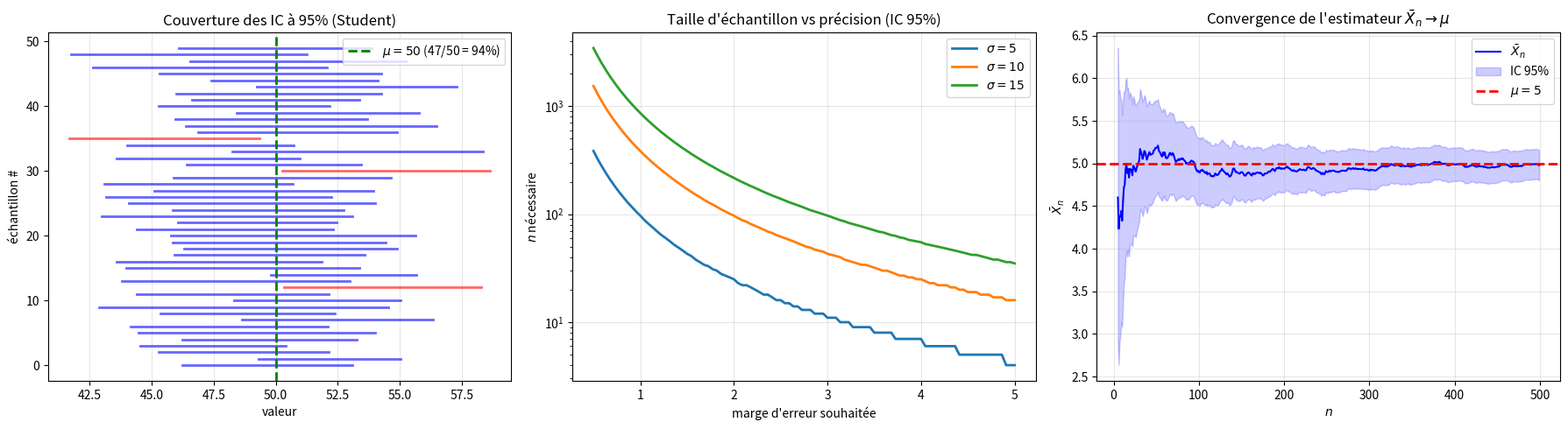

Here is the Python script that generated this plot:
"""
estimation.py
=============

Estimation ponctuelle et par intervalle.

Couvre :
    - Estimateur : biais, convergence, efficacité
    - MLE (maximum de vraisemblance) pour normale, Poisson, Bernoulli
    - Méthode des moments
    - Intervalles de confiance : Z (σ connu), t (σ inconnu)
    - Taille d'échantillon nécessaire

Auteur : Emmanuel Nanan — TH Nürnberg, AMP
"""

from __future__ import annotations

import numpy as np
from scipy import stats
import matplotlib.pyplot as plt


# ======================================================================
#  1. MLE (Maximum de vraisemblance)
# ======================================================================

def mle_bernoulli(data: np.ndarray) -> dict:
    """p̂ = x̄ (proportion de succès)."""
    p_hat = np.mean(data)
    return {"p_hat": p_hat, "se": np.sqrt(p_hat*(1-p_hat)/len(data))}


def mle_poisson(data: np.ndarray) -> dict:
    """λ̂ = x̄."""
    lam_hat = np.mean(data)
    return {"lambda_hat": lam_hat, "se": np.sqrt(lam_hat/len(data))}


def mle_normale(data: np.ndarray) -> dict:
    """μ̂ = x̄, σ̂² = (1/n)Σ(xᵢ-x̄)²."""
    mu = np.mean(data)
    sigma2_mle = np.mean((data - mu)**2)
    sigma2_unb = np.var(data, ddof=1)
    return {
        "mu_hat": mu, "sigma2_mle": sigma2_mle,
        "sigma2_unbiased": sigma2_unb,
        "se_mu": np.sqrt(sigma2_unb / len(data)),
    }


def mle_exponentielle(data: np.ndarray) -> dict:
    """λ̂ = 1/x̄."""
    lam = 1 / np.mean(data)
    return {"lambda_hat": lam, "se": lam / np.sqrt(len(data))}


# ======================================================================
#  2. Méthode des moments
# ======================================================================

def moments_methode(data: np.ndarray) -> dict:
    """Estime μ et σ² par les moments empiriques."""
    m1 = np.mean(data)         # = μ
    m2 = np.mean(data**2)      # = σ² + μ²
    return {"mu_hat": m1, "sigma2_hat": m2 - m1**2}


# ======================================================================
#  3. Intervalles de confiance
# ======================================================================

def ic_z(data: np.ndarray, sigma: float, alpha: float = 0.05) -> tuple[float, float]:
    """IC pour μ (σ connu) : x̄ ± z_{α/2} · σ/√n."""
    x_bar = np.mean(data)
    z = stats.norm.ppf(1 - alpha/2)
    marge = z * sigma / np.sqrt(len(data))
    return (x_bar - marge, x_bar + marge)


def ic_t(data: np.ndarray, alpha: float = 0.05) -> tuple[float, float]:
    """IC pour μ (σ inconnu) : x̄ ± t_{α/2, n-1} · s/√n."""
    x_bar = np.mean(data)
    s = np.std(data, ddof=1)
    n = len(data)
    t_crit = stats.t.ppf(1 - alpha/2, df=n-1)
    marge = t_crit * s / np.sqrt(n)
    return (x_bar - marge, x_bar + marge)


def ic_proportion(data: np.ndarray, alpha: float = 0.05) -> tuple[float, float]:
    """IC pour p (Wald) : p̂ ± z_{α/2} · √(p̂(1-p̂)/n)."""
    p_hat = np.mean(data)
    n = len(data)
    z = stats.norm.ppf(1 - alpha/2)
    marge = z * np.sqrt(p_hat * (1 - p_hat) / n)
    return (p_hat - marge, p_hat + marge)


def taille_echantillon_mu(sigma: float, marge: float, alpha: float = 0.05) -> int:
    """n nécessaire : n ≥ (z_{α/2} · σ / marge)²."""
    z = stats.norm.ppf(1 - alpha/2)
    return int(np.ceil((z * sigma / marge)**2))


def taille_echantillon_proportion(marge: float, alpha: float = 0.05) -> int:
    """n nécessaire (pire cas p=0.5) : n ≥ (z_{α/2})² / (4·marge²)."""
    z = stats.norm.ppf(1 - alpha/2)
    return int(np.ceil(z**2 / (4 * marge**2)))


# ======================================================================
#  4. Biais et convergence
# ======================================================================

def demo_biais_variance(n_sim: int = 10000, seed: int = 42) -> dict:
    """Montre que σ̂²_MLE est biaisé et s² est non biaisé."""
    rng = np.random.default_rng(seed)
    mu_vrai, sigma_vrai = 0, 1
    n = 10

    sigma2_mle = []
    sigma2_unb = []
    for _ in range(n_sim):
        sample = rng.normal(mu_vrai, sigma_vrai, n)
        m = np.mean(sample)
        sigma2_mle.append(np.mean((sample - m)**2))
        sigma2_unb.append(np.var(sample, ddof=1))

    return {
        "E[σ²_MLE]": np.mean(sigma2_mle),
        "E[s²]": np.mean(sigma2_unb),
        "vrai σ²": sigma_vrai**2,
        "biais MLE": np.mean(sigma2_mle) - sigma_vrai**2,
        "biais s²": np.mean(sigma2_unb) - sigma_vrai**2,
    }


# ======================================================================
#  5. Tracés
# ======================================================================

def tracer_ic_couverture(ax: plt.Axes | None = None) -> plt.Axes:
    """Montre le taux de couverture des IC."""
    if ax is None:
        _, ax = plt.subplots(figsize=(8, 5))

    rng = np.random.default_rng(42)
    mu_vrai = 50
    n_ic = 50
    contient = 0

    for i in range(n_ic):
        data = rng.normal(mu_vrai, 10, 25)
        lo, hi = ic_t(data, 0.05)
        ok = lo <= mu_vrai <= hi
        contient += ok
        color = "blue" if ok else "red"
        ax.plot([lo, hi], [i, i], color=color, linewidth=2, alpha=0.6)

    ax.axvline(mu_vrai, color="green", linewidth=2, linestyle="--",
                label=f"$\\mu = {mu_vrai}$ ({contient}/{n_ic} = {contient/n_ic*100:.0f}%)")
    ax.set_xlabel("valeur"); ax.set_ylabel("échantillon #")
    ax.set_title("Couverture des IC à 95% (Student)")
    ax.legend(); ax.grid(True, alpha=0.3, axis="x")
    return ax


def tracer_taille_echantillon(ax: plt.Axes | None = None) -> plt.Axes:
    if ax is None:
        _, ax = plt.subplots(figsize=(8, 5))

    marges = np.linspace(0.5, 5, 100)
    for sigma in [5, 10, 15]:
        ns = [taille_echantillon_mu(sigma, m) for m in marges]
        ax.plot(marges, ns, linewidth=2, label=f"$\\sigma = {sigma}$")

    ax.set_xlabel("marge d'erreur souhaitée"); ax.set_ylabel("$n$ nécessaire")
    ax.set_title("Taille d'échantillon vs précision (IC 95%)")
    ax.legend(); ax.grid(True, alpha=0.3)
    ax.set_yscale("log")
    return ax


def tracer_convergence_estimateur(ax: plt.Axes | None = None) -> plt.Axes:
    if ax is None:
        _, ax = plt.subplots(figsize=(8, 5))

    rng = np.random.default_rng(42)
    mu_vrai = 5
    ns = np.arange(5, 500)

    data_full = rng.normal(mu_vrai, 2, 500)
    moyennes = [np.mean(data_full[:n]) for n in ns]
    ic_lo = [np.mean(data_full[:n]) - 1.96*2/np.sqrt(n) for n in ns]
    ic_hi = [np.mean(data_full[:n]) + 1.96*2/np.sqrt(n) for n in ns]

    ax.plot(ns, moyennes, "b-", linewidth=1.5, label="$\\bar{X}_n$")
    ax.fill_between(ns, ic_lo, ic_hi, alpha=0.2, color="blue", label="IC 95%")
    ax.axhline(mu_vrai, color="red", linewidth=2, linestyle="--", label=f"$\\mu = {mu_vrai}$")
    ax.set_xlabel("$n$"); ax.set_ylabel("$\\bar{X}_n$")
    ax.set_title("Convergence de l'estimateur $\\bar{X}_n \\to \\mu$")
    ax.legend(); ax.grid(True, alpha=0.3)
    return ax


if __name__ == "__main__":
    rng = np.random.default_rng(42)

    print("=== MLE ===\n")
    data_n = rng.normal(10, 3, 100)
    r = mle_normale(data_n)
    print(f"  Normale (vrai μ=10, σ=3) :")
    print(f"    μ̂ = {r['mu_hat']:.4f} ± {r['se_mu']:.4f}")
    print(f"    σ̂² (MLE) = {r['sigma2_mle']:.4f}, s² = {r['sigma2_unbiased']:.4f}")

    data_p = rng.poisson(7, 200)
    r = mle_poisson(data_p)
    print(f"  Poisson (vrai λ=7) : λ̂ = {r['lambda_hat']:.4f} ± {r['se']:.4f}")

    print(f"\n=== Biais ===\n")
    b = demo_biais_variance()
    print(f"  σ² vrai = {b['vrai σ²']}")
    print(f"  E[σ̂²_MLE] = {b['E[σ²_MLE]']:.4f} (biais = {b['biais MLE']:.4f})")
    print(f"  E[s²]      = {b['E[s²]']:.4f} (biais = {b['biais s²']:.6f} ≈ 0 ✓)")

    print(f"\n=== Intervalles de confiance ===\n")
    data = rng.normal(50, 10, 36)
    lo_z, hi_z = ic_z(data, 10, 0.05)
    lo_t, hi_t = ic_t(data, 0.05)
    print(f"  n=36, σ connu=10  : IC_Z  = [{lo_z:.2f}, {hi_z:.2f}]")
    print(f"  n=36, σ inconnu   : IC_t  = [{lo_t:.2f}, {hi_t:.2f}]")
    print(f"  → IC_t légèrement plus large (incertitude sur σ)")

    print(f"\n=== Taille d'échantillon ===\n")
    for marge in [1, 2, 5]:
        n = taille_echantillon_mu(10, marge)
        print(f"  σ=10, marge={marge} : n ≥ {n}")
    n_prop = taille_echantillon_proportion(0.03)
    print(f"  Proportion, marge=3% : n ≥ {n_prop}")

    fig, axes = plt.subplots(1, 3, figsize=(18, 5))
    tracer_ic_couverture(ax=axes[0])
    tracer_taille_echantillon(ax=axes[1])
    tracer_convergence_estimateur(ax=axes[2])
    plt.tight_layout()
    plt.savefig("estimation_demo.png", dpi=120)
    print("\nFigure sauvegardée.")
